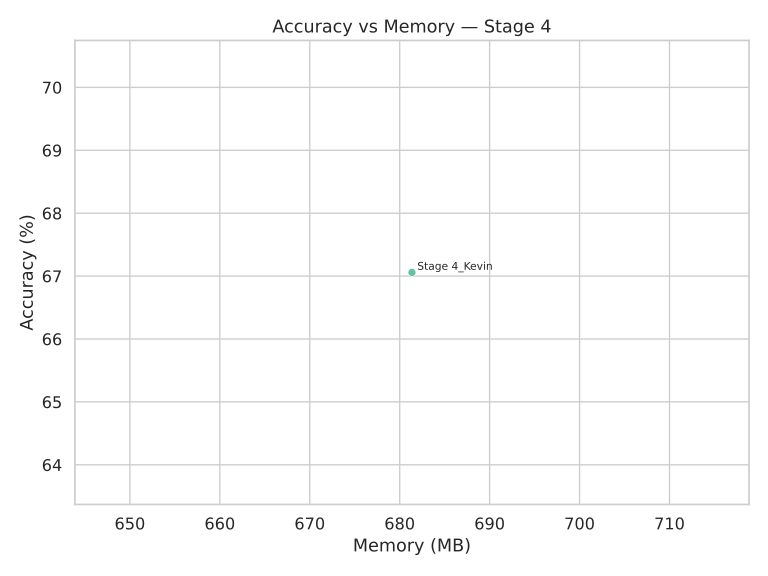

Data behind this chart, as committed beside it:
Model, Accuracy, Memory (MB)
Stage 4_Kevin, 67.06, 681.4
